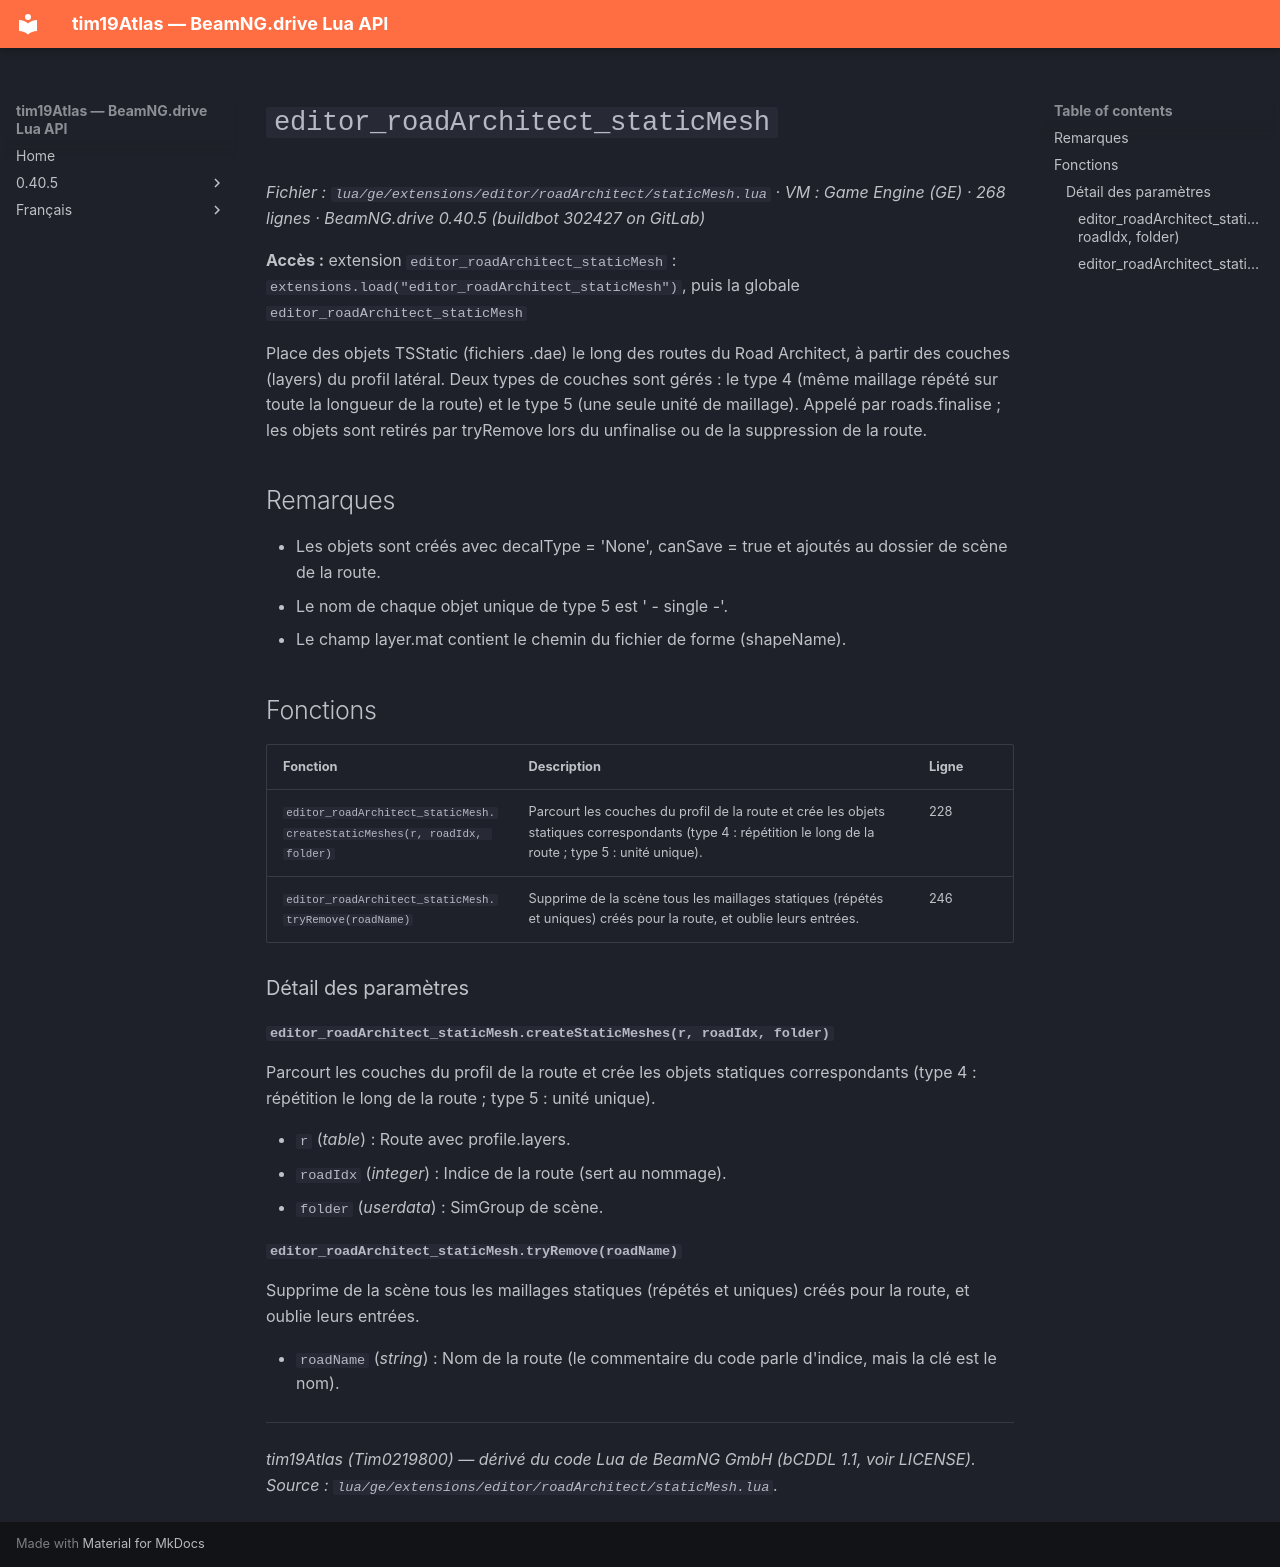

repository: Tim0219800/beamng-lua-atlas · page: fr/0.40.5/ge/extensions/editor/roadArchitect/staticMesh.html · generator: mkdocs

# `editor_roadArchitect_staticMesh`

*Fichier : `lua/ge/extensions/editor/roadArchitect/staticMesh.lua` · VM : Game Engine (GE) · 268 lignes · BeamNG.drive 0.40.5 (buildbot 302427 on GitLab)*

**Accès :** extension `editor_roadArchitect_staticMesh` : `extensions.load("editor_roadArchitect_staticMesh")`, puis la globale `editor_roadArchitect_staticMesh`

Place des objets TSStatic (fichiers .dae) le long des routes du Road Architect, à partir des couches (layers) du profil latéral. Deux types de couches sont gérés : le type 4 (même maillage répété sur toute la longueur de la route) et le type 5 (une seule unité de maillage). Appelé par roads.finalise ; les objets sont retirés par tryRemove lors du unfinalise ou de la suppression de la route.

## Remarques

- Les objets sont créés avec decalType = 'None', canSave = true et ajoutés au dossier de scène de la route.
- Le nom de chaque objet unique de type 5 est '<matDisplay> <indice de route>- single -<indice de couche>'.
- Le champ layer.mat contient le chemin du fichier de forme (shapeName).

## Fonctions

| Fonction | Description | Ligne |
|---|---|---|
| `editor_roadArchitect_staticMesh.createStaticMeshes(r, roadIdx, folder)` | Parcourt les couches du profil de la route et crée les objets statiques correspondants (type 4 : répétition le long de la route ; type 5 : unité unique). | 228 |
| `editor_roadArchitect_staticMesh.tryRemove(roadName)` | Supprime de la scène tous les maillages statiques (répétés et uniques) créés pour la route, et oublie leurs entrées. | 246 |

### Détail des paramètres

#### `editor_roadArchitect_staticMesh.createStaticMeshes(r, roadIdx, folder)`

Parcourt les couches du profil de la route et crée les objets statiques correspondants (type 4 : répétition le long de la route ; type 5 : unité unique).

- `r` (*table*) : Route avec profile.layers.
- `roadIdx` (*integer*) : Indice de la route (sert au nommage).
- `folder` (*userdata*) : SimGroup de scène.

#### `editor_roadArchitect_staticMesh.tryRemove(roadName)`

Supprime de la scène tous les maillages statiques (répétés et uniques) créés pour la route, et oublie leurs entrées.

- `roadName` (*string*) : Nom de la route (le commentaire du code parle d'indice, mais la clé est le nom).

---
*tim19Atlas (Tim0219800) — dérivé du code Lua de BeamNG GmbH (bCDDL 1.1, voir LICENSE). Source : `lua/ge/extensions/editor/roadArchitect/staticMesh.lua`.*
